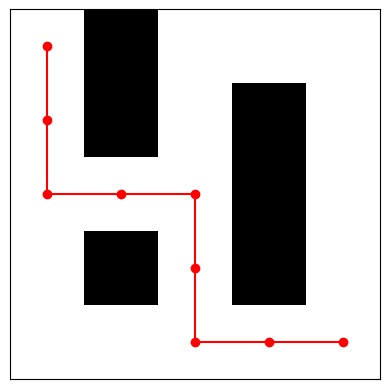

The script that saved this image:
import matplotlib.pyplot as plt
from collections import deque

# Maze: 0 = free cell, 1 = wall
maze = [
    [0, 1, 0, 0, 0],
    [0, 1, 0, 1, 0],
    [0, 0, 0, 1, 0],
    [0, 1, 0, 1, 0],
    [0, 0, 0, 0, 0]
] 

start = (0, 0)
goal = (4, 4)

def bfs(maze, start, goal):
    rows, cols = len(maze), len(maze[0])
    queue = deque([start])
    visited = set([start])
    parent = {start: None}

    while queue:
        node = queue.popleft()
        if node == goal:
            path = []
            while node:
                path.append(node)
                node = parent[node]
            return path[::-1]  # Return reversed path

        r, c = node
        for dr, dc in [(0,1),(1,0),(-1,0),(0,-1)]:
            nr, nc = r + dr, c + dc
            if 0 <= nr < rows and 0 <= nc < cols and maze[nr][nc] == 0 and (nr, nc) not in visited:
                queue.append((nr, nc))
                visited.add((nr, nc))
                parent[(nr, nc)] = (r, c)
    return None

path = bfs(maze, start, goal)
print("BFS Path:", path)

# Visualization
def draw_maze(maze, path=None):
    fig, ax = plt.subplots()
    ax.imshow(maze, cmap='binary')
    if path:
        x, y = zip(*path)
        ax.plot(y, x, marker='o', color='red')
    ax.set_xticks([])
    ax.set_yticks([])
    plt.show()

draw_maze(maze, path)
